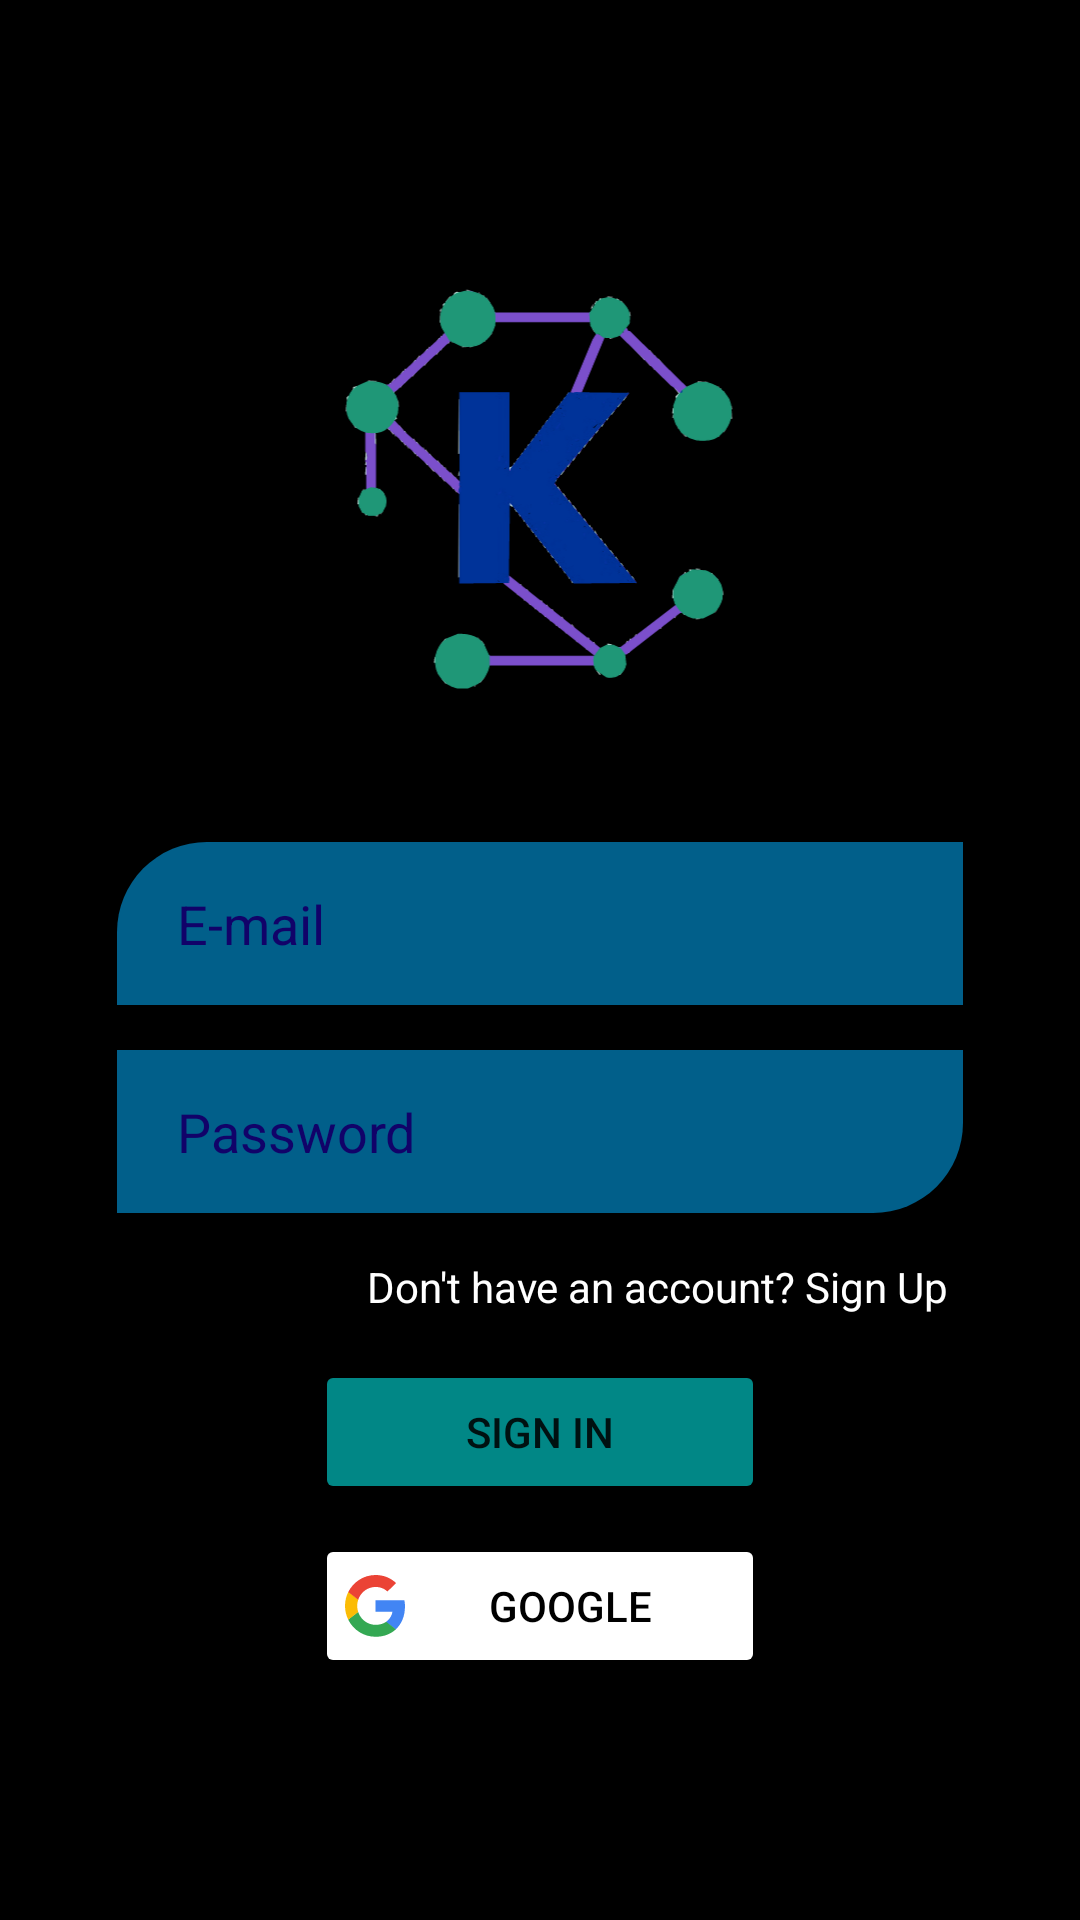

Here is an Android app screen rendered from its layout file. Give the layout XML and the strings, colors and styles it references.
<!-- AndroidManifest.xml: application theme Theme.KoNET -->
<!-- res/layout/activity_sign_in.xml -->
<?xml version="1.0" encoding="utf-8"?>
<LinearLayout xmlns:android="http://schemas.android.com/apk/res/android"
    xmlns:app="http://schemas.android.com/apk/res-auto"
    xmlns:tools="http://schemas.android.com/tools"
    android:layout_width="match_parent"
    android:layout_height="match_parent"
    tools:context=".SignInActivity"
    android:background="@color/black"
    android:gravity="center"
    android:orientation="vertical"
    android:padding="9dp">

    <LinearLayout
        android:layout_width="match_parent"
        android:layout_height="wrap_content"
        android:layout_marginStart="30dp"
        android:layout_marginLeft="30dp"
        android:layout_marginEnd="30dp"
        android:layout_marginRight="30dp"
        android:gravity="center_horizontal"
        android:orientation="vertical">

        <ImageView
            android:id="@+id/imageView2"
            android:layout_width="200dp"
            android:layout_height="200dp"
            android:contentDescription="TODO"
            app:srcCompat="@drawable/ko_net_logo" />

        <EditText
            android:id="@+id/etEmail"
            android:layout_width="match_parent"
            android:layout_height="wrap_content"
            android:layout_marginBottom="15dp"
            android:background="@drawable/entry_box_up_corner"
            android:ems="10"
            android:hint="E-mail"
            android:inputType="textEmailAddress"
            android:paddingLeft="20dp"
            android:paddingTop="15dp"
            android:paddingRight="15dp"
            android:paddingBottom="15dp"
            android:textColor="@color/header"
            android:textColorHint="@color/header" />

        <EditText
            android:id="@+id/etPassword"
            android:layout_width="match_parent"
            android:layout_height="wrap_content"
            android:background="@drawable/entry_box_down_corner"
            android:ems="10"
            android:hint="Password"
            android:inputType="textPassword"
            android:paddingLeft="20dp"
            android:paddingTop="15dp"
            android:paddingRight="15dp"
            android:paddingBottom="15dp"
            android:textColor="@color/header"
            android:textColorHint="@color/header" />

        <TextView
            android:id="@+id/tvClickSignUp"
            android:layout_width="wrap_content"
            android:layout_height="wrap_content"
            android:layout_gravity="right"
            android:gravity="center"
            android:padding="5dp"
            android:layout_marginTop="10dp"
            android:text="Don't have an account? Sign Up"
            android:textColor="@color/white" />

        <Button
            android:id="@+id/btn_signIn"
            android:layout_width="150dp"
            android:layout_height="wrap_content"
            android:layout_marginTop="10dp"
            android:padding="12dp"
            android:text="Sign in"
            app:backgroundTint="@color/teal_700"
            app:cornerRadius="30dp" />

        <Button
            android:id="@+id/btnGoogle"
            android:layout_width="150dp"
            android:layout_height="wrap_content"
            android:layout_marginTop="10dp"
            android:drawableLeft="@drawable/ic_google_icon"
            android:padding="10dp"
            android:text="google"
            android:textColor="@color/black"
            app:backgroundTint="@color/white"
            app:cornerRadius="30dp" />

    </LinearLayout>

</LinearLayout>
<!-- resources referenced by this layout -->
<resources>
  <color name="black">#FF000000</color>
  <color name="header">#FF110269</color>
  <color name="teal_700">#FF018786</color>
  <color name="white">#FFFFFFFF</color>
  <!-- drawable entry_box_down_corner (drawable) -->
  <?xml version="1.0" encoding="utf-8"?>
  <shape xmlns:android="http://schemas.android.com/apk/res/android">
      <solid
          android:color="#9003A9F4"
          ></solid>
  
      <corners
          android:bottomRightRadius="30dp"
          ></corners>
  </shape>
  <!-- drawable entry_box_up_corner (drawable) -->
  <?xml version="1.0" encoding="utf-8"?>
  <shape xmlns:android="http://schemas.android.com/apk/res/android">
      <solid
          android:color="#9003A9F4"
          ></solid>
  
      <corners
          android:topLeftRadius="30dp"
          ></corners>
  </shape>
  <!-- drawable ic_google_icon (drawable) -->
  <vector android:height="20.559967dp" android:viewportHeight="262"
      android:viewportWidth="256" android:width="20dp" xmlns:android="http://schemas.android.com/apk/res/android">
      <path android:fillColor="#4285F4" android:pathData="M255.878,133.451c0,-10.734 -0.871,-18.567 -2.756,-26.69H130.55v48.448h71.947c-1.45,12.04 -9.283,30.172 -26.69,42.356l-0.244,1.622 38.755,30.023 2.685,0.268c24.659,-22.774 38.875,-56.282 38.875,-96.027"/>
      <path android:fillColor="#34A853" android:pathData="M130.55,261.1c35.248,0 64.839,-11.605 86.453,-31.622l-41.196,-31.913c-11.024,7.688 -25.82,13.055 -45.257,13.055 -34.523,0 -63.824,-22.773 -74.269,-54.25l-1.531,0.13 -40.298,31.187 -0.527,1.465C35.393,231.798 79.49,261.1 130.55,261.1"/>
      <path android:fillColor="#FBBC05" android:pathData="M56.281,156.37c-2.756,-8.123 -4.351,-16.827 -4.351,-25.82 0,-8.994 1.595,-17.697 4.206,-25.82l-0.073,-1.73L15.26,71.312l-1.335,0.635C5.077,89.644 0,109.517 0,130.55s5.077,40.905 13.925,58.602l42.356,-32.782"/>
      <path android:fillColor="#EB4335" android:pathData="M130.55,50.479c24.514,0 41.05,10.589 50.479,19.438l36.844,-35.974C195.245,12.91 165.798,0 130.55,0 79.49,0 35.393,29.301 13.925,71.947l42.211,32.783c10.59,-31.477 39.891,-54.251 74.414,-54.251"/>
  </vector>
  <!-- drawable ko_net_logo: vector/xml drawable (drawable, 129387 chars, omitted) -->
  <style name="Theme.KoNET" parent="Theme.MaterialComponents.DayNight.DarkActionBar">
          
          <item name="colorPrimary">@color/header</item>
          <item name="colorPrimaryVariant">#03419E</item>
          <item name="colorOnPrimary">@color/white</item>
          
          <item name="colorSecondary">@color/teal_200</item>
          <item name="colorSecondaryVariant">@color/teal_700</item>
          <item name="colorOnSecondary">@color/black</item>
          
          <item name="android:statusBarColor" tools:targetApi="l">?attr/colorPrimaryVariant</item>
          
      </style>
  <color name="teal_200">#FF03DAC5</color>
</resources>
